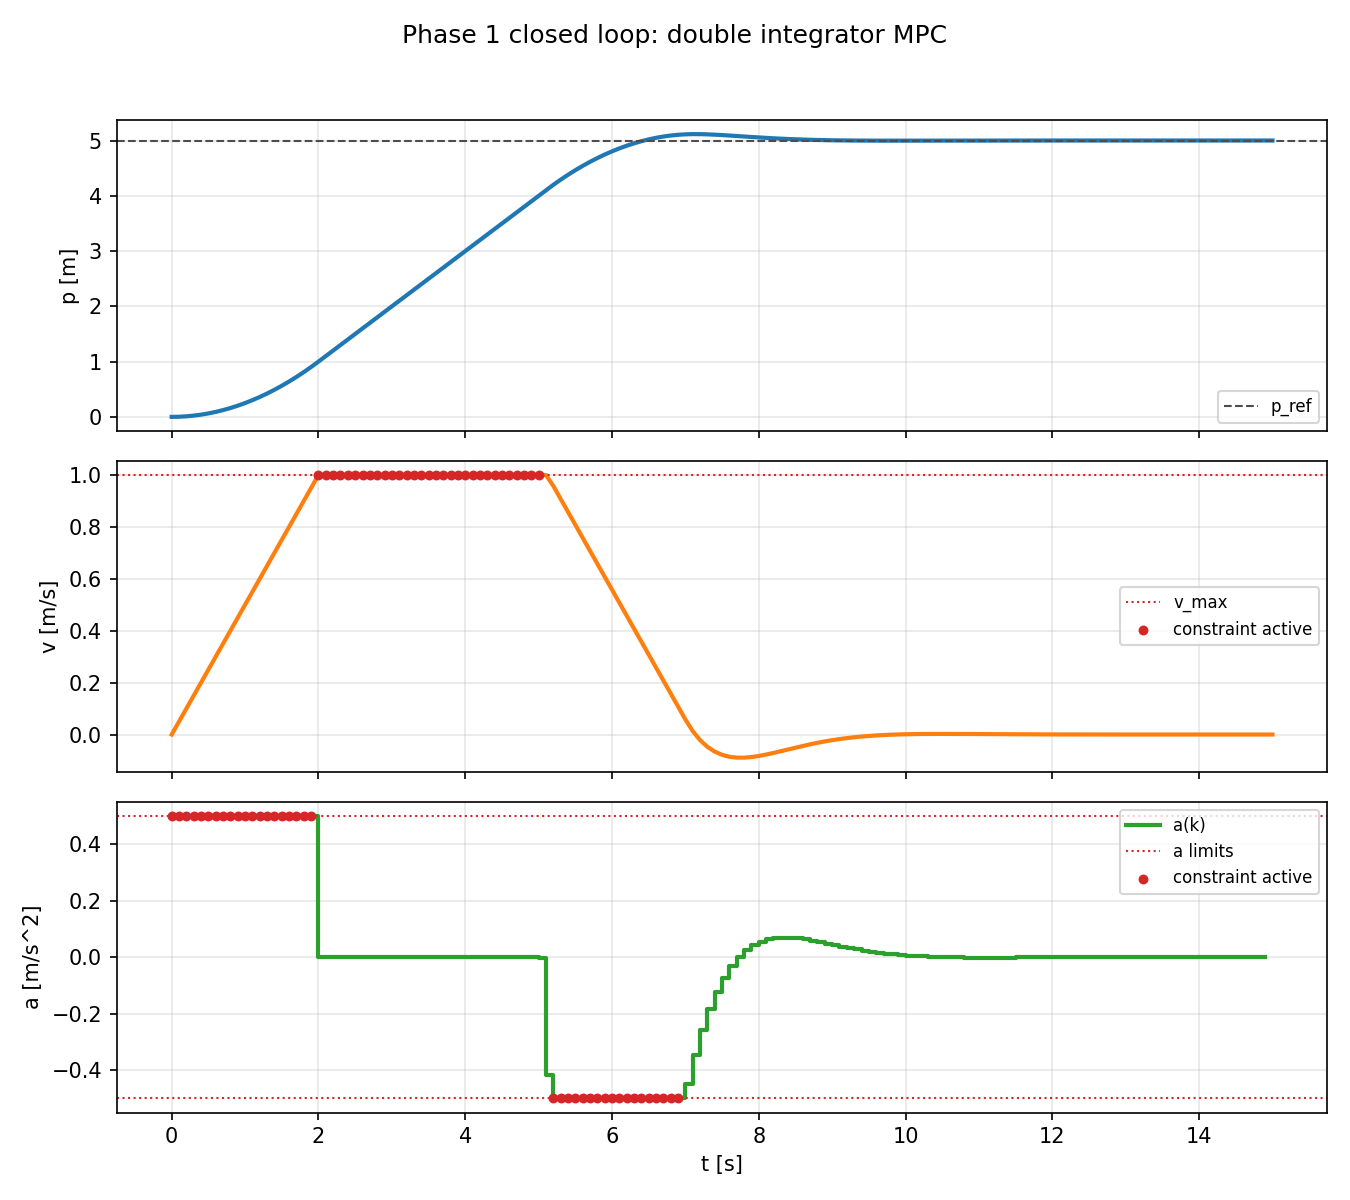

The table this chart was drawn from, first rows:
t, p, v, a
0.000000, 0.000000, 0.000000, 0.5
0.1, 0.002500, 0.05, 0.5
0.2, 0.01, 0.1, 0.5
0.3, 0.0225, 0.15, 0.5
0.4, 0.04, 0.2, 0.5
0.5, 0.0625, 0.25, 0.5
0.6, 0.09, 0.3, 0.5
0.7, 0.1225, 0.35, 0.5
0.8, 0.16, 0.4, 0.5
0.9, 0.2025, 0.45, 0.5
1, 0.25, 0.5, 0.5
1.1, 0.3025, 0.55, 0.5
1.2, 0.36, 0.6, 0.5
1.3, 0.4225, 0.65, 0.5
1.4, 0.49, 0.7, 0.5
1.5, 0.5625, 0.75, 0.5
1.6, 0.64, 0.8, 0.5
1.7, 0.7225, 0.85, 0.5
1.8, 0.81, 0.9, 0.5
1.9, 0.9025, 0.95, 0.5
2, 1, 1, -0.000000
2.1, 1.1, 1, -0.000000
2.2, 1.2, 1, -0.000000
2.3, 1.3, 1, -0.000000
2.4, 1.4, 1, -0.000000
2.5, 1.5, 1, -0.000000
2.6, 1.6, 1, -0.000000
2.7, 1.7, 1, -0.000000
2.8, 1.8, 1, -0.000000
2.9, 1.9, 1, -0.000000
3, 2, 1, -0.000000
3.1, 2.1, 1, -0.000000
3.2, 2.2, 1, -0.000000
3.3, 2.3, 1, -0.000000
3.4, 2.4, 1, -0.000000
3.5, 2.5, 1, -0.000000
3.6, 2.6, 1, -0.000000
3.7, 2.7, 1, -0.000000
3.8, 2.8, 1, -0.000000
3.9, 2.9, 1, -0.000000
4, 3, 1, -0.000000
4.1, 3.1, 1, -0.000000
4.2, 3.2, 1, -0.000000
4.3, 3.3, 1, -0.000000
4.4, 3.4, 1, -0.000000
4.5, 3.5, 1, -0.000000
4.6, 3.6, 1, -0.000000
4.7, 3.7, 1, -0.000000
4.8, 3.8, 1, -0.000000
4.9, 3.9, 1, -0.000000
5, 4, 1, -0.004198
5.1, 4.1, 0.9996, -0.4173
5.2, 4.198, 0.9578, -0.5
5.3, 4.291, 0.9078, -0.5
5.4, 4.379, 0.8578, -0.5
5.5, 4.463, 0.8078, -0.5
5.6, 4.541, 0.7578, -0.5
5.7, 4.614, 0.7078, -0.5
5.8, 4.683, 0.6578, -0.5
5.9, 4.746, 0.6078, -0.5
... 91 more rows
